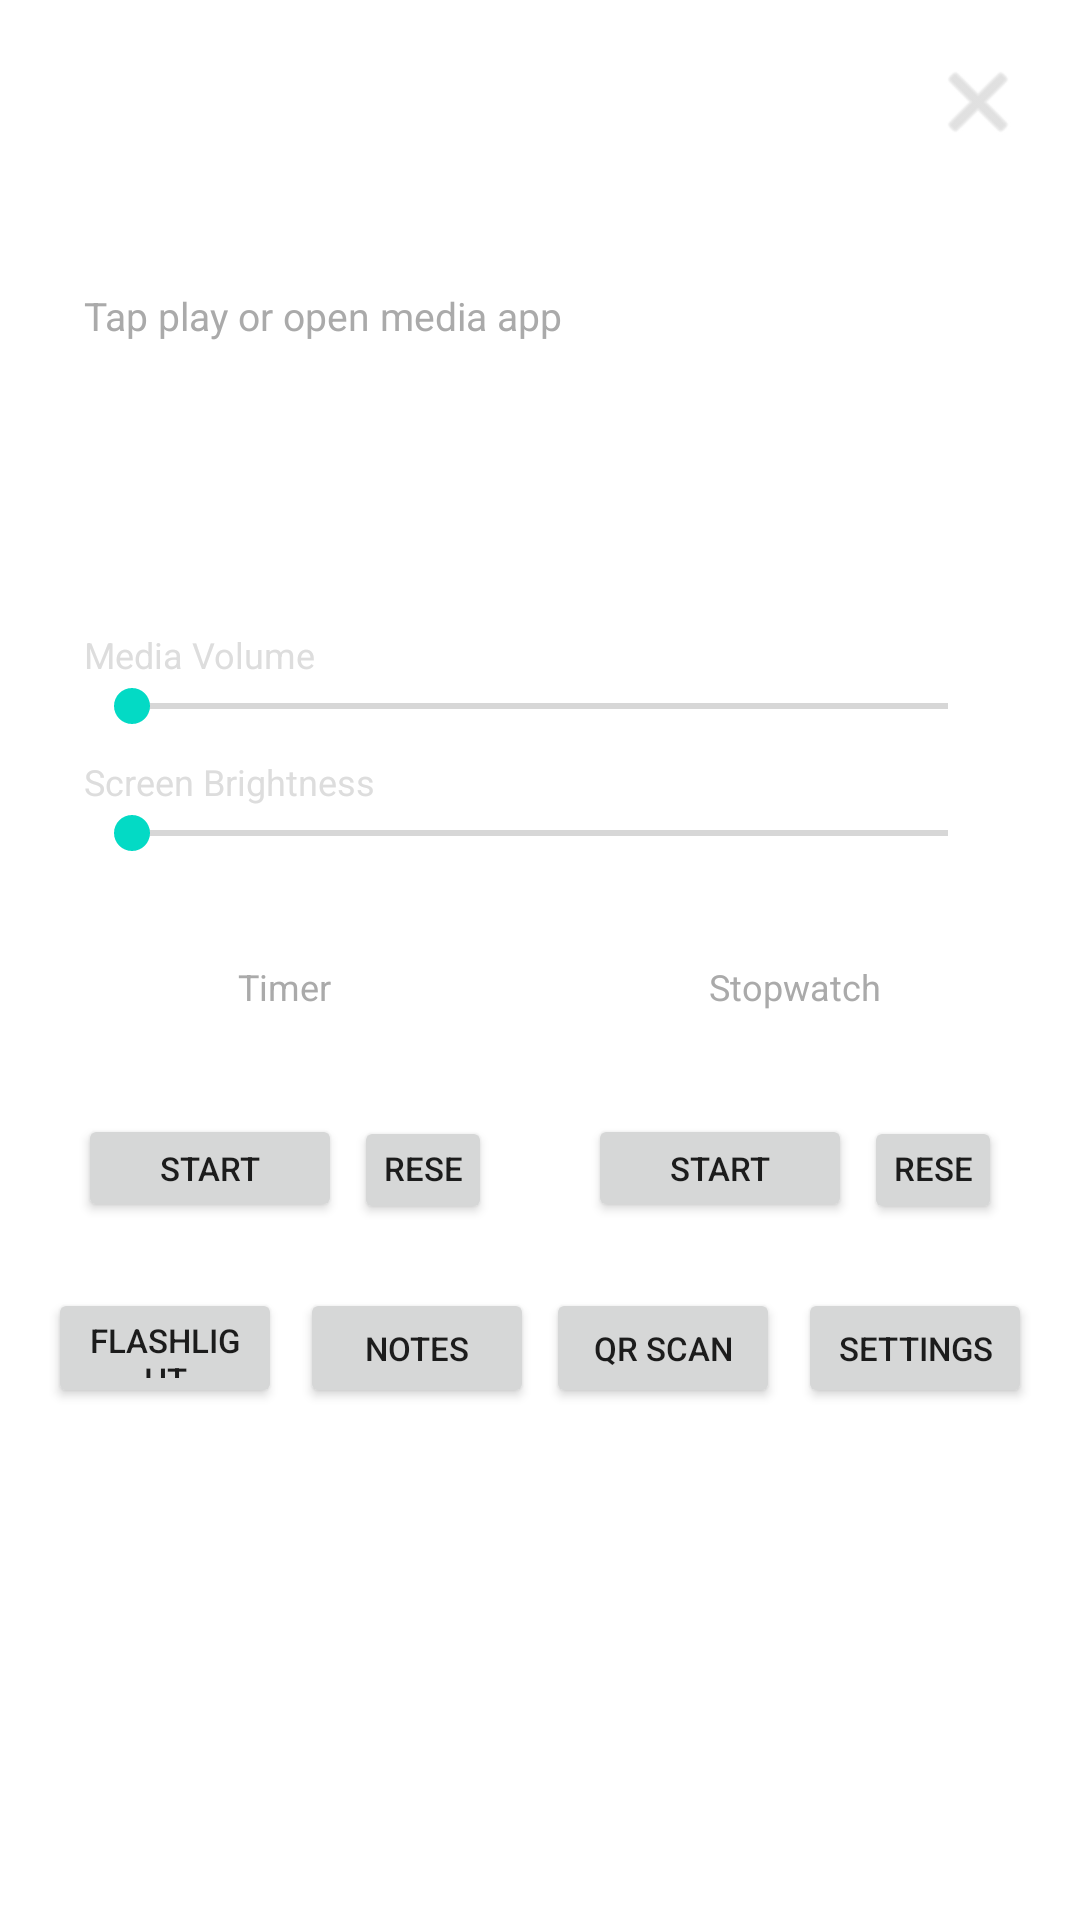

Reconstruct the res/layout file that produces this screen, plus the resources it refers to.
<!-- AndroidManifest.xml: application theme Theme.ZZZZNotch -->
<!-- res/layout/layout_widget_panel.xml -->
<?xml version="1.0" encoding="utf-8"?>
<LinearLayout xmlns:android="http://schemas.android.com/apk/res/android"
    xmlns:app="http://schemas.android.com/apk/res-auto"
    android:layout_width="match_parent"
    android:layout_height="wrap_content"
    android:orientation="vertical"
    android:background="@drawable/bg_panel_card"
    android:padding="16dp"
    android:elevation="12dp">

    
    <RelativeLayout
        android:layout_width="match_parent"
        android:layout_height="wrap_content"
        android:layout_marginBottom="12dp">

        <TextView
            android:layout_width="wrap_content"
            android:layout_height="wrap_content"
            android:text="Notch Quick Controls"
            android:textColor="#FFFFFF"
            android:textSize="18sp"
            android:textStyle="bold"
            android:layout_centerVertical="true"/>

        <ImageButton
            android:id="@+id/btn_close_panel"
            android:layout_width="36dp"
            android:layout_height="36dp"
            android:layout_alignParentEnd="true"
            android:background="?attr/selectableItemBackgroundBorderless"
            android:src="@android:drawable/ic_menu_close_clear_cancel"
            app:tint="#CCCCCC"
            android:contentDescription="Close Panel"/>
    </RelativeLayout>

    
    <LinearLayout
        android:layout_width="match_parent"
        android:layout_height="wrap_content"
        android:orientation="vertical"
        android:background="#1AFFFFFF"
        android:padding="12dp"
        android:layout_marginBottom="12dp">

        <TextView
            android:id="@+id/tv_media_title"
            android:layout_width="match_parent"
            android:layout_height="wrap_content"
            android:text="No Active Media"
            android:textColor="#FFFFFF"
            android:textSize="15sp"
            android:textStyle="bold"
            android:ellipsize="end"
            android:maxLines="1"/>

        <TextView
            android:id="@+id/tv_media_artist"
            android:layout_width="match_parent"
            android:layout_height="wrap_content"
            android:text="Tap play or open media app"
            android:textColor="#AAAAAA"
            android:textSize="13sp"
            android:ellipsize="end"
            android:maxLines="1"
            android:layout_marginBottom="8dp"/>

        <LinearLayout
            android:layout_width="match_parent"
            android:layout_height="wrap_content"
            android:orientation="horizontal"
            android:gravity="center">

            <ImageButton
                android:id="@+id/btn_media_prev"
                android:layout_width="44dp"
                android:layout_height="44dp"
                android:background="?attr/selectableItemBackgroundBorderless"
                android:src="@android:drawable/ic_media_previous"
                app:tint="#FFFFFF"
                android:contentDescription="Previous Track"/>

            <ImageButton
                android:id="@+id/btn_media_play_pause"
                android:layout_width="52dp"
                android:layout_height="52dp"
                android:layout_marginStart="16dp"
                android:layout_marginEnd="16dp"
                android:background="?attr/selectableItemBackgroundBorderless"
                android:src="@android:drawable/ic_media_play"
                app:tint="#FFFFFF"
                android:contentDescription="Play Pause"/>

            <ImageButton
                android:id="@+id/btn_media_next"
                android:layout_width="44dp"
                android:layout_height="44dp"
                android:background="?attr/selectableItemBackgroundBorderless"
                android:src="@android:drawable/ic_media_next"
                app:tint="#FFFFFF"
                android:contentDescription="Next Track"/>
        </LinearLayout>
    </LinearLayout>

    
    <LinearLayout
        android:layout_width="match_parent"
        android:layout_height="wrap_content"
        android:orientation="vertical"
        android:background="#1AFFFFFF"
        android:padding="12dp"
        android:layout_marginBottom="12dp">

        <TextView
            android:layout_width="wrap_content"
            android:layout_height="wrap_content"
            android:text="Media Volume"
            android:textColor="#DDDDDD"
            android:textSize="12sp"/>

        <SeekBar
            android:id="@+id/seek_volume"
            android:layout_width="match_parent"
            android:layout_height="wrap_content"
            android:layout_marginBottom="8dp"/>

        <TextView
            android:layout_width="wrap_content"
            android:layout_height="wrap_content"
            android:text="Screen Brightness"
            android:textColor="#DDDDDD"
            android:textSize="12sp"/>

        <SeekBar
            android:id="@+id/seek_brightness"
            android:layout_width="match_parent"
            android:layout_height="wrap_content"/>
    </LinearLayout>

    
    <LinearLayout
        android:layout_width="match_parent"
        android:layout_height="wrap_content"
        android:orientation="horizontal"
        android:layout_marginBottom="12dp">

        
        <LinearLayout
            android:layout_width="0dp"
            android:layout_height="wrap_content"
            android:layout_weight="1"
            android:orientation="vertical"
            android:background="#1AFFFFFF"
            android:padding="10dp"
            android:layout_marginEnd="6dp"
            android:gravity="center">

            <TextView
                android:layout_width="wrap_content"
                android:layout_height="wrap_content"
                android:text="Timer"
                android:textColor="#AAAAAA"
                android:textSize="12sp"/>

            <TextView
                android:id="@+id/tv_timer_display"
                android:layout_width="wrap_content"
                android:layout_height="wrap_content"
                android:text="05:00"
                android:textColor="#FFFFFF"
                android:textSize="18sp"
                android:textStyle="bold"
                android:layout_marginTop="4dp"
                android:layout_marginBottom="6dp"/>

            <LinearLayout
                android:layout_width="wrap_content"
                android:layout_height="wrap_content"
                android:orientation="horizontal">

                <Button
                    android:id="@+id/btn_timer_start"
                    android:layout_width="wrap_content"
                    android:layout_height="36dp"
                    android:text="Start"
                    android:textSize="11sp"
                    android:paddingStart="8dp"
                    android:paddingEnd="8dp"/>

                <Button
                    android:id="@+id/btn_timer_reset"
                    android:layout_width="wrap_content"
                    android:layout_height="36dp"
                    android:text="Reset"
                    android:textSize="11sp"
                    android:layout_marginStart="4dp"
                    android:paddingStart="8dp"
                    android:paddingEnd="8dp"/>
            </LinearLayout>
        </LinearLayout>

        
        <LinearLayout
            android:layout_width="0dp"
            android:layout_height="wrap_content"
            android:layout_weight="1"
            android:orientation="vertical"
            android:background="#1AFFFFFF"
            android:padding="10dp"
            android:layout_marginStart="6dp"
            android:gravity="center">

            <TextView
                android:layout_width="wrap_content"
                android:layout_height="wrap_content"
                android:text="Stopwatch"
                android:textColor="#AAAAAA"
                android:textSize="12sp"/>

            <TextView
                android:id="@+id/tv_stopwatch_display"
                android:layout_width="wrap_content"
                android:layout_height="wrap_content"
                android:text="00:00:00"
                android:textColor="#FFFFFF"
                android:textSize="18sp"
                android:textStyle="bold"
                android:layout_marginTop="4dp"
                android:layout_marginBottom="6dp"/>

            <LinearLayout
                android:layout_width="wrap_content"
                android:layout_height="wrap_content"
                android:orientation="horizontal">

                <Button
                    android:id="@+id/btn_stopwatch_start"
                    android:layout_width="wrap_content"
                    android:layout_height="36dp"
                    android:text="Start"
                    android:textSize="11sp"
                    android:paddingStart="8dp"
                    android:paddingEnd="8dp"/>

                <Button
                    android:id="@+id/btn_stopwatch_reset"
                    android:layout_width="wrap_content"
                    android:layout_height="36dp"
                    android:text="Reset"
                    android:textSize="11sp"
                    android:layout_marginStart="4dp"
                    android:paddingStart="8dp"
                    android:paddingEnd="8dp"/>
            </LinearLayout>
        </LinearLayout>
    </LinearLayout>

    
    <LinearLayout
        android:layout_width="match_parent"
        android:layout_height="wrap_content"
        android:orientation="horizontal"
        android:gravity="center">

        <Button
            android:id="@+id/btn_tool_flashlight"
            android:layout_width="0dp"
            android:layout_height="40dp"
            android:layout_weight="1"
            android:text="Flashlight"
            android:textSize="11sp"
            android:layout_marginEnd="4dp"/>

        <Button
            android:id="@+id/btn_tool_notes"
            android:layout_width="0dp"
            android:layout_height="40dp"
            android:layout_weight="1"
            android:text="Notes"
            android:textSize="11sp"
            android:layout_marginStart="2dp"
            android:layout_marginEnd="2dp"/>

        <Button
            android:id="@+id/btn_tool_qr"
            android:layout_width="0dp"
            android:layout_height="40dp"
            android:layout_weight="1"
            android:text="QR Scan"
            android:textSize="11sp"
            android:layout_marginStart="2dp"
            android:layout_marginEnd="2dp"/>

        <Button
            android:id="@+id/btn_tool_settings"
            android:layout_width="0dp"
            android:layout_height="40dp"
            android:layout_weight="1"
            android:text="Settings"
            android:textSize="11sp"
            android:layout_marginStart="4dp"/>
    </LinearLayout>

</LinearLayout>
<!-- resources referenced by this layout -->
<resources>
  <style name="Theme.ZZZZNotch" parent="Theme.MaterialComponents.Light.NoActionBar">
          <item name="colorPrimary">@color/primary_coral</item>
          <item name="colorPrimaryVariant">@color/primary_coral</item>
          <item name="colorOnPrimary">@color/white</item>
          <item name="colorSecondary">@color/teal_200</item>
          <item name="colorSecondaryVariant">@color/teal_700</item>
          <item name="colorOnSecondary">@color/black</item>
          <item name="android:statusBarColor">@color/app_background</item>
          <item name="android:windowLightStatusBar">true</item>
          <item name="android:navigationBarColor">@color/card_background</item>
          <item name="android:windowLightNavigationBar" tools:targetApi="O">true</item>
      </style>
  <color name="primary_coral">#F4515B</color>
  <color name="white">#FFFFFFFF</color>
  <color name="teal_200">#FF03DAC5</color>
  <color name="teal_700">#FF018786</color>
  <color name="black">#FF000000</color>
  <color name="app_background">#F3F4F8</color>
  <color name="card_background">#FFFFFF</color>
</resources>
